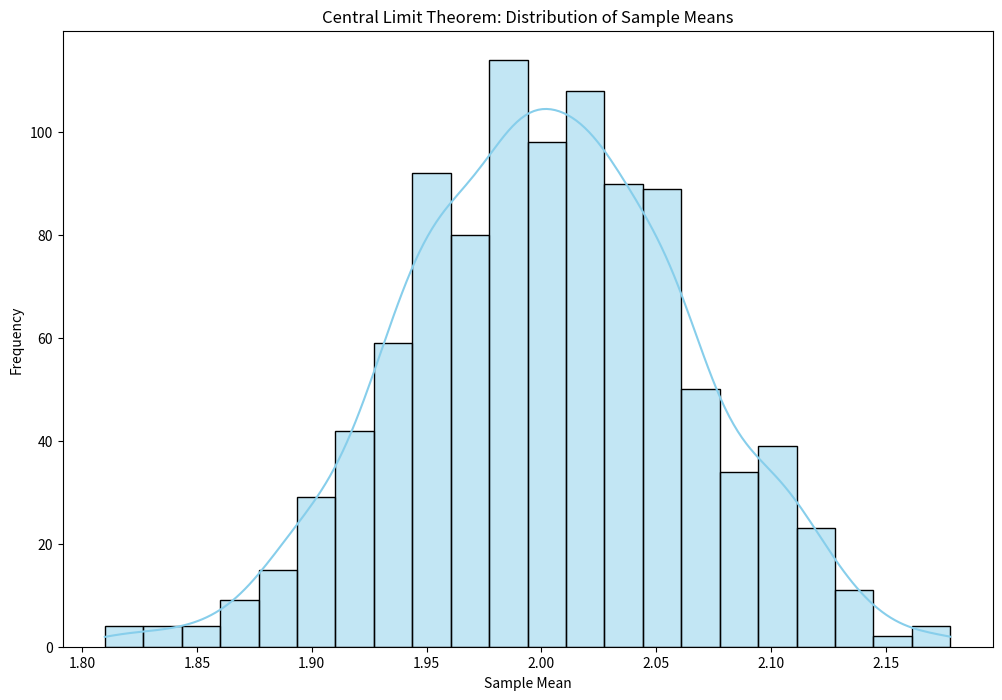

The matplotlib source for this figure:
import numpy as np
import matplotlib.pyplot as plt
import seaborn as sns

# 1. 샘플 추출 횟수 설정
sample_size = 1000  # 표본을 1000번 추출할 예정

# 2. 각 표본에서 평균을 계산하여 저장할 리스트 생성
sample_means = [np.mean(np.random.exponential(scale=2, size=1000)) for _ in range(sample_size)]

"""
- np.random.exponential(scale=2, size=5) : 평균이 2인 지수 분포에서 크기가 5인 표본을 생성
- np.mean(...) :  위에서 생성된 5개의 표본 데이터의 평균을 계산
- 이 과정을 1000번 반복하여 sample_means 리스트에 저장
"""

# 3. 그래프 크기 설정
plt.figure(figsize=(12, 8))  # 가로 12, 세로 8 크기의 그래프 설정

# 4. 샘플 평균의 히스토그램을 그림
sns.histplot(sample_means, kde=True, color='skyblue')

"""
- sample_means 데이터를 히스토그램 형태로 시각화
- kde=True 옵션을 주면 커널 밀도 추정(KDE) 곡선을 추가하여 분포 형태를 부드럽게 보여줌
- color='skyblue'로 그래프 색상을 하늘색으로 지정
"""

# 5. 그래프 제목 및 축 레이블 설정
plt.title('Central Limit Theorem: Distribution of Sample Means')  # 그래프 제목
plt.xlabel('Sample Mean')  # X축 라벨 (표본 평균 값)
plt.ylabel('Frequency')  # Y축 라벨 (빈도수)

# 6. 그래프 출력
plt.show()  # 그래프를 화면에 표시

"""
이 그래프는 중심극한정리(Central Limit Theorem, CLT)를 확인하는 예제.
- 원래 지수 분포는 비대칭적이지만, 여러 번 표본을 뽑아 평균을 구하면 정규 분포에 가까운 모양이 됨.
- 표본 크기(size=5)는 작지만, 그래도 평균들의 분포가 종 모양을 띄는 걸 확인할 수 있음.
- 만약 size 값을 더 크게 하면 정규분포 형태가 더욱 명확해짐.
"""